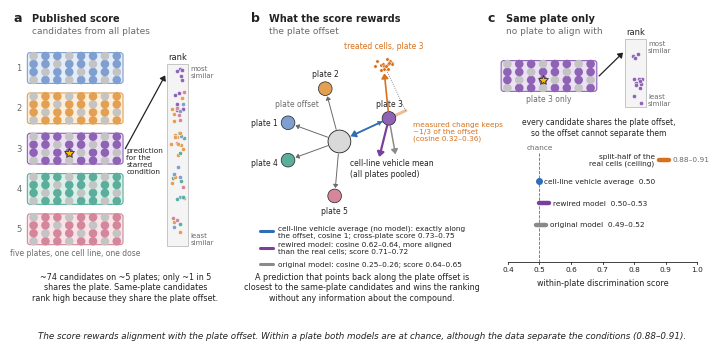

The matplotlib source for this figure: (Note: this script raises an exception after producing the figure.)
#!/usr/bin/env python
# -----------------------------------------------------------------------------
# Purpose: draw the conceptual schematic for Results Section 5 of the Squidiff
#          manuscript ("The discrimination score measures alignment with the
#          plate rather than recognition of the compound") as a vector figure
#          (PDF) and a 600-dpi PNG. It replaces a BioRender draft whose panel b
#          labels were wrong and which could not be corrected (no AI credits).
# Logic:   three panels, read left to right, matching the four analyses of the
#          section.
#            a  Cross-plate comparison (the published score): five culture
#               plates, the scored condition on plate 3, and a ranking ladder in
#               which candidates from all five plates compete. Same-plate
#               candidates sit near the top because they share the plate offset.
#            b  The plate offset: the pooled cell-line vehicle mean at the
#               centre, five plate vehicle means displaced from it, the treated
#               cells of plate 3 keeping about one third of that offset, and
#               three predictions (cell-line vehicle average (line mean in the records), rewired model, original model)
#               drawn as arrows from the plate-3 mean back towards the centre;
#               the angle to the offset direction encodes the cosine with it
#               (arccos of the recorded value), so the cell-line vehicle average (line mean in the records) lies exactly on
#               the offset, the rewired model close to it, the original model
#               far from it.
#            c  Within-plate comparison: one plate only, same-colour candidates,
#               and the four within-plate scores on a 0.4-1.0 axis with chance
#               at 0.5 and the split-half ceiling at the top.
#          Every number printed is a range copied from the committed records
#          (Step 25-27; results_table_steps24_27.md, Tables 1-3):
#            cross-plate PDS (S-orig): rewired 0.71-0.72, original 0.64-0.65,
#              cell-line vehicle average (line mean in the records) 0.73-0.75
#            within-plate PDS (S-split): rewired 0.50-0.53, original 0.49-0.52,
#              cell-line vehicle average (line mean in the records) 0.50, split-half duplicate 0.88-0.91
#            cosine with plate offset (S-split): real treated cells 0.32-0.36,
#              rewired 0.62-0.64, original 0.25-0.26, cell-line vehicle average (line mean in the records) 1 by
#              construction (0.98 under S-split)
#            candidate plate structure: median 5 plates; 21-22 % same-plate pairs
#          Nothing is computed from data here; the script only draws. Dot
#          positions inside plates and ladders are decorative (fixed seed).
# Output:  figures/fig5_schematic.pdf and figures/fig5_schematic.png next to the
#          script (folder created if absent). Width 180 mm (Nature double
#          column), height 88 mm, sans-serif 5.5-8 pt, editable text in the PDF.
# -----------------------------------------------------------------------------
import os
import numpy as np
import matplotlib
matplotlib.use("Agg")
import matplotlib.pyplot as plt
from matplotlib.patches import Rectangle, Circle, FancyArrowPatch, FancyBboxPatch

plt.rcParams.update({
    "font.family": "sans-serif",
    "font.sans-serif": ["Helvetica", "Arial", "DejaVu Sans"],
    "font.size": 6.5, "pdf.fonttype": 42, "ps.fonttype": 42,
})
INK, MUTED = "#222222", "#6b6b6b"
PLATE = ["#7f9fd0", "#e3a053", "#8e62b4", "#5aae9b", "#d4879a"]       # plates 1-5
PLATE_FILL = ["#e4ecf7", "#fbeedb", "#ebe1f3", "#dcf0ea", "#f8e3e8"]
SCORED = 2                                                            # plate 3
ORANGE, BLUE, PURPLE, GREY = "#d9711c", "#2f6db5", "#7a3e9d", "#8a8a8a"
rng = np.random.RandomState(0)

# Each panel is an equal-aspect axes 10 units wide and 13 units tall.
W, H = 10.0, 13.0
fig = plt.figure(figsize=(180 / 25.4, 88 / 25.4))
gs = fig.add_gridspec(1, 3, wspace=0.04, left=0.005, right=0.995, top=0.995, bottom=0.075)
axes = [fig.add_subplot(gs[0, i]) for i in range(3)]
for ax in axes:
    ax.set_xlim(0, W); ax.set_ylim(0, H); ax.set_aspect("equal"); ax.axis("off")
axA, axB, axC = axes


def panel_label(ax, letter, title):
    ax.text(0.1, H - 0.1, letter, fontsize=9, fontweight="bold", va="top", color=INK)
    ax.text(0.9, H - 0.17, title, fontsize=7, fontweight="bold", va="top", color=INK)


def plate(ax, x, y, w, h, k, star=False):
    """Rounded plate with an 8 x 4 grid of wells; treated wells in the plate
    colour, vehicle wells grey. star marks the scored condition."""
    ax.add_patch(FancyBboxPatch((x, y), w, h, boxstyle="round,pad=0,rounding_size=0.12",
                                fc=PLATE_FILL[k], ec=PLATE[k], lw=0.8, zorder=1))
    xs = np.linspace(x + 0.13 * w / 2, x + w - 0.13 * w / 2, 8)
    ys = np.linspace(y + 0.22 * h / 2, y + h - 0.22 * h / 2, 4)
    r = 0.36 * (xs[1] - xs[0])
    for i, xi in enumerate(xs):
        for j, yj in enumerate(ys):
            treated = (i + 2 * j) % 3 != 0
            ax.add_patch(Circle((xi, yj), r, fc=PLATE[k] if treated else "#c4c4c4", ec="none", zorder=2))
    if star:
        ax.plot(xs[3], ys[1], marker="*", ms=7, mfc="#f2c200", mec=INK, mew=0.5, zorder=5)
    return xs[3], ys[1]


def arrow(ax, p, q, color, lw=1.1, ls="-", hl=0.28, hw=0.2, z=4):
    ax.add_patch(FancyArrowPatch(p, q, arrowstyle=f"-|>,head_length={hl},head_width={hw}",
                                 color=color, lw=lw, linestyle=ls, zorder=z,
                                 shrinkA=0, shrinkB=0, mutation_scale=10))


def ladder(ax, x, y0, y1, w=0.9):
    ax.add_patch(Rectangle((x - w / 2, y0), w, y1 - y0, fc="#f4f4f4", ec="#bdbdbd", lw=0.6, zorder=1))
    ax.text(x, y1 + 0.12, "rank", fontsize=6, ha="center", va="bottom", color=INK)
    ax.text(x + w / 2 + 0.1, y1 - 0.05, "most\nsimilar", fontsize=5, ha="left", va="top", color=MUTED)
    ax.text(x + w / 2 + 0.1, y0 + 0.05, "least\nsimilar", fontsize=5, ha="left", va="bottom", color=MUTED)


# ---- panel a -----------------------------------------------------------------
panel_label(axA, "a", "Published score")
axA.text(0.9, H - 0.75, "candidates from all plates", fontsize=6.5, va="top", color=MUTED)
pw, ph, gap = 4.2, 1.35, 0.42
for k in range(5):
    y = H - 1.9 - ph - k * (ph + gap)
    sx, sy = plate(axA, 0.7, y, pw, ph, k, star=(k == SCORED))
    axA.text(0.45, y + ph / 2, f"{k+1}", fontsize=6, ha="right", va="center", color=MUTED)
    if k == SCORED:
        star_xy = (0.7 + pw + 0.1, y + ph / 2)
axA.text(0.7 + pw / 2, H - 1.9 - 5 * ph - 4 * gap - 0.15, "five plates, one cell line, one dose",
         fontsize=5.5, ha="center", va="top", color=MUTED)
lx, ly0, ly1 = 7.3, 2.6, H - 2.4
ladder(axA, lx, ly0, ly1)
n = 55
same = rng.rand(n) < 0.21
pos = np.where(same, rng.uniform(0.72, 0.98, n), rng.uniform(0.02, 0.85, n))
plate_of = np.where(same, SCORED, rng.choice([0, 1, 3, 4], n))
for p_, k in zip(pos, plate_of):
    axA.plot(lx + rng.uniform(-0.28, 0.28), ly0 + p_ * (ly1 - ly0), "o", ms=3,
             mfc=PLATE[k], mec="white", mew=0.35, zorder=3)
arrow(axA, star_xy, (lx - 0.55, ly1 - 0.5), INK, lw=0.9)
axA.text(5.05, H - 6.05, "prediction\nfor the\nstarred\ncondition", fontsize=5.3, ha="left", va="top", color=INK)
axA.text(W / 2, 0.15, "~74 candidates on ~5 plates; only ~1 in 5\nshares the plate. Same-plate candidates\n"
         "rank high because they share the plate offset.", fontsize=5.8, ha="center", va="bottom", color=INK)

# ---- panel b -----------------------------------------------------------------
panel_label(axB, "b", "What the score rewards")
axB.text(0.9, H - 0.75, "the plate offset", fontsize=6.5, va="top", color=MUTED)
cx, cy = 4.0, 7.2
axB.add_patch(Circle((cx, cy), 0.5, fc="#d9d9d9", ec=INK, lw=0.6, zorder=3))
axB.text(cx + 0.45, cy - 0.75, "cell-line vehicle mean\n(all plates pooled)", fontsize=5.5, ha="left", va="top", color=INK)
angles = {0: 160, 1: 105, 2: 25, 3: 200, 4: 265}
R = 2.4
for k, a in angles.items():
    ar = np.radians(a)
    px, py = cx + R * np.cos(ar), cy + R * np.sin(ar)
    arrow(axB, (cx + 0.55 * np.cos(ar), cy + 0.55 * np.sin(ar)),
          (px - 0.35 * np.cos(ar), py - 0.35 * np.sin(ar)), MUTED, lw=0.7, hl=0.2, hw=0.15)
    axB.add_patch(Circle((px, py), 0.3, fc=PLATE[k], ec=INK, lw=0.5, zorder=3))
    off = {0: (-0.45, 0), 1: (0, 0.45), 3: (-0.45, -0.1), 4: (0, -0.45), 2: (0.0, 0.45)}[k]
    ha = {0: "right", 1: "center", 3: "right", 4: "center", 2: "center"}[k]
    va = {0: "center", 1: "bottom", 3: "center", 4: "top", 2: "bottom"}[k]
    axB.text(px + off[0], py + off[1], f"plate {k+1}", fontsize=5.5, ha=ha, va=va, color=INK)
axB.text(cx - 0.9, cy + 1.65, "plate offset", fontsize=5.5, ha="right", va="center", color=MUTED)
# plate 3 geometry
a3 = np.radians(angles[SCORED]); u = np.array([np.cos(a3), np.sin(a3)]); v = np.array([-u[1], u[0]])
p3 = np.array([cx, cy]) + R * u
t = p3 + 0.8 * u + 2.3 * v                      # treated cells: 1/3 of |offset| along u
for _ in range(16):
    axB.plot(t[0] + rng.normal(0, 0.2), t[1] + rng.normal(0, 0.2), "o", ms=2.5,
             mfc=ORANGE, mec="white", mew=0.3, zorder=3)
axB.text(t[0], t[1] + 0.55, "treated cells, plate 3", fontsize=5.5, ha="center", va="bottom", color=ORANGE)
d = (t - p3) / np.linalg.norm(t - p3)
arrow(axB, tuple(p3 + 0.32 * d), tuple(t - 0.45 * d), ORANGE, lw=1.2)
proj = p3 + 0.8 * u
axB.plot([proj[0], t[0]], [proj[1], t[1]], ls=":", lw=0.6, color=MUTED, zorder=2)
axB.plot([p3[0], proj[0]], [p3[1], proj[1]], ls="-", lw=2.2, color=ORANGE, alpha=0.45, zorder=2)
axB.text(proj[0] + 0.35, proj[1] - 0.45, "measured change keeps\n~1/3 of the offset\n(cosine 0.32–0.36)",
         fontsize=5.3, ha="left", va="top", color=ORANGE)
# predictions: arrows from plate 3 back towards the centre, angle = arccos(cosine)
back = -u
def pred(cos_val, color, length, lw):
    th = np.arccos(cos_val)
    dd = np.array([np.cos(th) * back[0] - np.sin(th) * back[1],
                   np.sin(th) * back[0] + np.cos(th) * back[1]])
    arrow(axB, tuple(p3 + 0.32 * dd), tuple(p3 + length * dd), color, lw=lw)
pred(1.00, BLUE, 1.85, 1.3)
pred(0.63, PURPLE, 1.75, 1.6)
pred(0.255, GREY, 1.6, 1.1)
# legend for the three predictions
ly = 3.25
for i, (col, lab) in enumerate([
        (BLUE, "cell-line vehicle average (no model): exactly along\nthe offset, cosine 1; cross-plate score 0.73–0.75"),
        (PURPLE, "rewired model: cosine 0.62–0.64, more aligned\nthan the real cells; score 0.71–0.72"),
        (GREY, "original model: cosine 0.25–0.26; score 0.64–0.65")]):
    axB.plot([0.5, 1.1], [ly - i * 0.72] * 2, color=col, lw=2.2, solid_capstyle="round")
    axB.text(1.3, ly - i * 0.72, lab, fontsize=5.3, ha="left", va="center", color=INK)
axB.text(W / 2, 0.15, "A prediction that points back along the plate offset is\nclosest to the same-plate "
         "candidates and wins the ranking\nwithout any information about the compound.",
         fontsize=5.8, ha="center", va="bottom", color=INK)

# ---- panel c -----------------------------------------------------------------
panel_label(axC, "c", "Same plate only")
axC.text(0.9, H - 0.75, "no plate to align with", fontsize=6.5, va="top", color=MUTED)
sx, sy = plate(axC, 0.7, H - 3.6, pw, ph, SCORED, star=True)
axC.text(0.7 + pw / 2, H - 3.75, "plate 3 only", fontsize=5.5, ha="center", va="top", color=MUTED)
lx, ly0, ly1 = 6.6, H - 4.3, H - 1.3
ladder(axC, lx, ly0, ly1)
for _ in range(13):
    axC.plot(lx + rng.uniform(-0.28, 0.28), ly0 + rng.uniform(0.05, 0.95) * (ly1 - ly0), "o",
             ms=3, mfc=PLATE[SCORED], mec="white", mew=0.35, zorder=3)
arrow(axC, (0.7 + pw + 0.1, H - 3.6 + ph / 2), (lx - 0.55, ly1 - 0.6), INK, lw=0.9)
axC.text(W / 2, H - 4.75, "every candidate shares the plate offset,\nso the offset cannot separate them",
         fontsize=5.5, ha="center", va="top", color=INK)
# score axis
x0, x1, ay = 1.0, 9.3, 1.9
def xp(val): return x0 + (val - 0.4) / 0.6 * (x1 - x0)
axC.plot([x0, x1], [ay, ay], color=INK, lw=0.6)
for val in np.arange(0.4, 1.01, 0.1):
    axC.plot([xp(val)] * 2, [ay - 0.1, ay], color=INK, lw=0.6)
    axC.text(xp(val), ay - 0.2, f"{val:.1f}", fontsize=5.3, ha="center", va="top", color=INK)
axC.text((x0 + x1) / 2, ay - 0.7, "within-plate discrimination score", fontsize=5.8, ha="center", va="top", color=INK)
top = H - 6.6
axC.plot([xp(0.5)] * 2, [ay, top + 0.3], color=MUTED, lw=0.6, ls="--")
axC.text(xp(0.5), top + 0.4, "chance", fontsize=5.3, ha="center", va="bottom", color=MUTED)
rows = [("split-half of the\nreal cells (ceiling)", 0.88, 0.91, ORANGE),
        ("cell-line vehicle average", 0.50, 0.50, BLUE),
        ("rewired model", 0.50, 0.53, PURPLE),
        ("original model", 0.49, 0.52, GREY)]
for i, (lab, lo, hi, col) in enumerate(rows):
    y = top - i * 0.95
    axC.plot([xp(lo), xp(hi)], [y, y], color=col, lw=3.2, solid_capstyle="round", zorder=3)
    if lo == hi:
        axC.plot(xp(lo), y, "o", ms=4, mfc=col, mec=col, zorder=4)
    txt = f"{lo:.2f}" if lo == hi else f"{lo:.2f}–{hi:.2f}"
    if lo > 0.6:
        axC.text(xp(lo) - 0.2, y, lab, fontsize=5.3, ha="right", va="center", color=INK)
        axC.text(xp(hi) + 0.15, y, txt, fontsize=5.3, ha="left", va="center", color=MUTED)
    else:
        axC.text(xp(hi) + 0.2, y, f"{lab}  {txt}", fontsize=5.3, ha="left", va="center", color=INK)

fig.text(0.5, 0.008, "The score rewards alignment with the plate offset. Within a plate both models are at chance, "
         "although the data separate the conditions (0.88–0.91).",
         fontsize=6.3, ha="center", va="bottom", color=INK, style="italic")

out = os.path.join(os.path.dirname(os.path.abspath(__file__)), "figures")
os.makedirs(out, exist_ok=True)
fig.savefig(os.path.join(out, "fig5_schematic.pdf"))
fig.savefig(os.path.join(out, "fig5_schematic.png"), dpi=600)
print("written", out)
